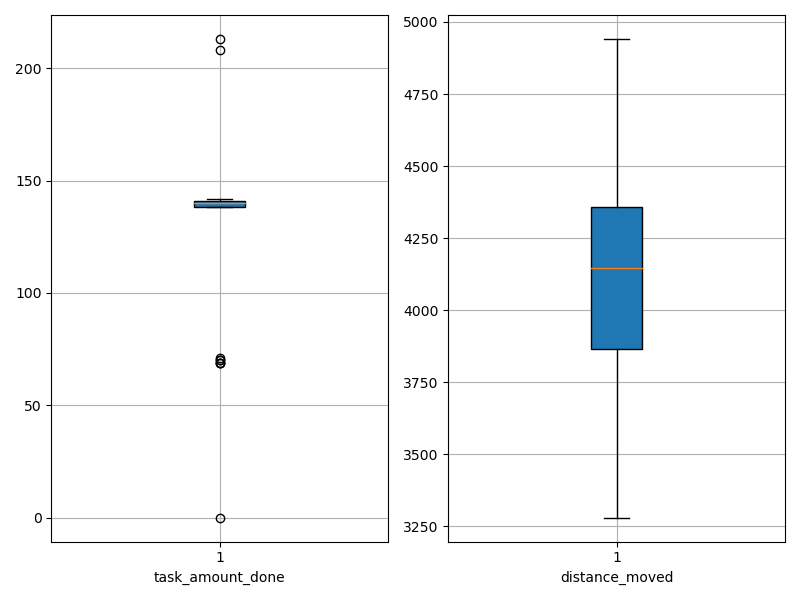

Data behind this chart, as committed beside it:
agent_id, task_amount_done, distance_moved
0, 139.0, 3654
1, 208.0, 3876
2, 140.0, 4252
3, 140.0, 4212
4, 70.0, 3609
5, 140.0, 4113
6, 140.0, 3994
7, 139.0, 4232
8, 139.0, 3280
9, 138.0, 3962
10, 69.0, 3873
11, 139.0, 4131
12, 69.0, 4941
13, 141.0, 4592
14, 141.0, 3485
15, 140.0, 4310
16, 141.0, 4416
17, 213.0, 3986
18, 69.0, 3814
19, 0.0, 4661
20, 141.0, 4175
21, 70.0, 4670
22, 140.0, 4374
23, 140.0, 4463
24, 142.0, 4491
25, 140.0, 3629
26, 139.0, 4197
27, 140.0, 4160
28, 142.0, 3336
29, 71.0, 3864
